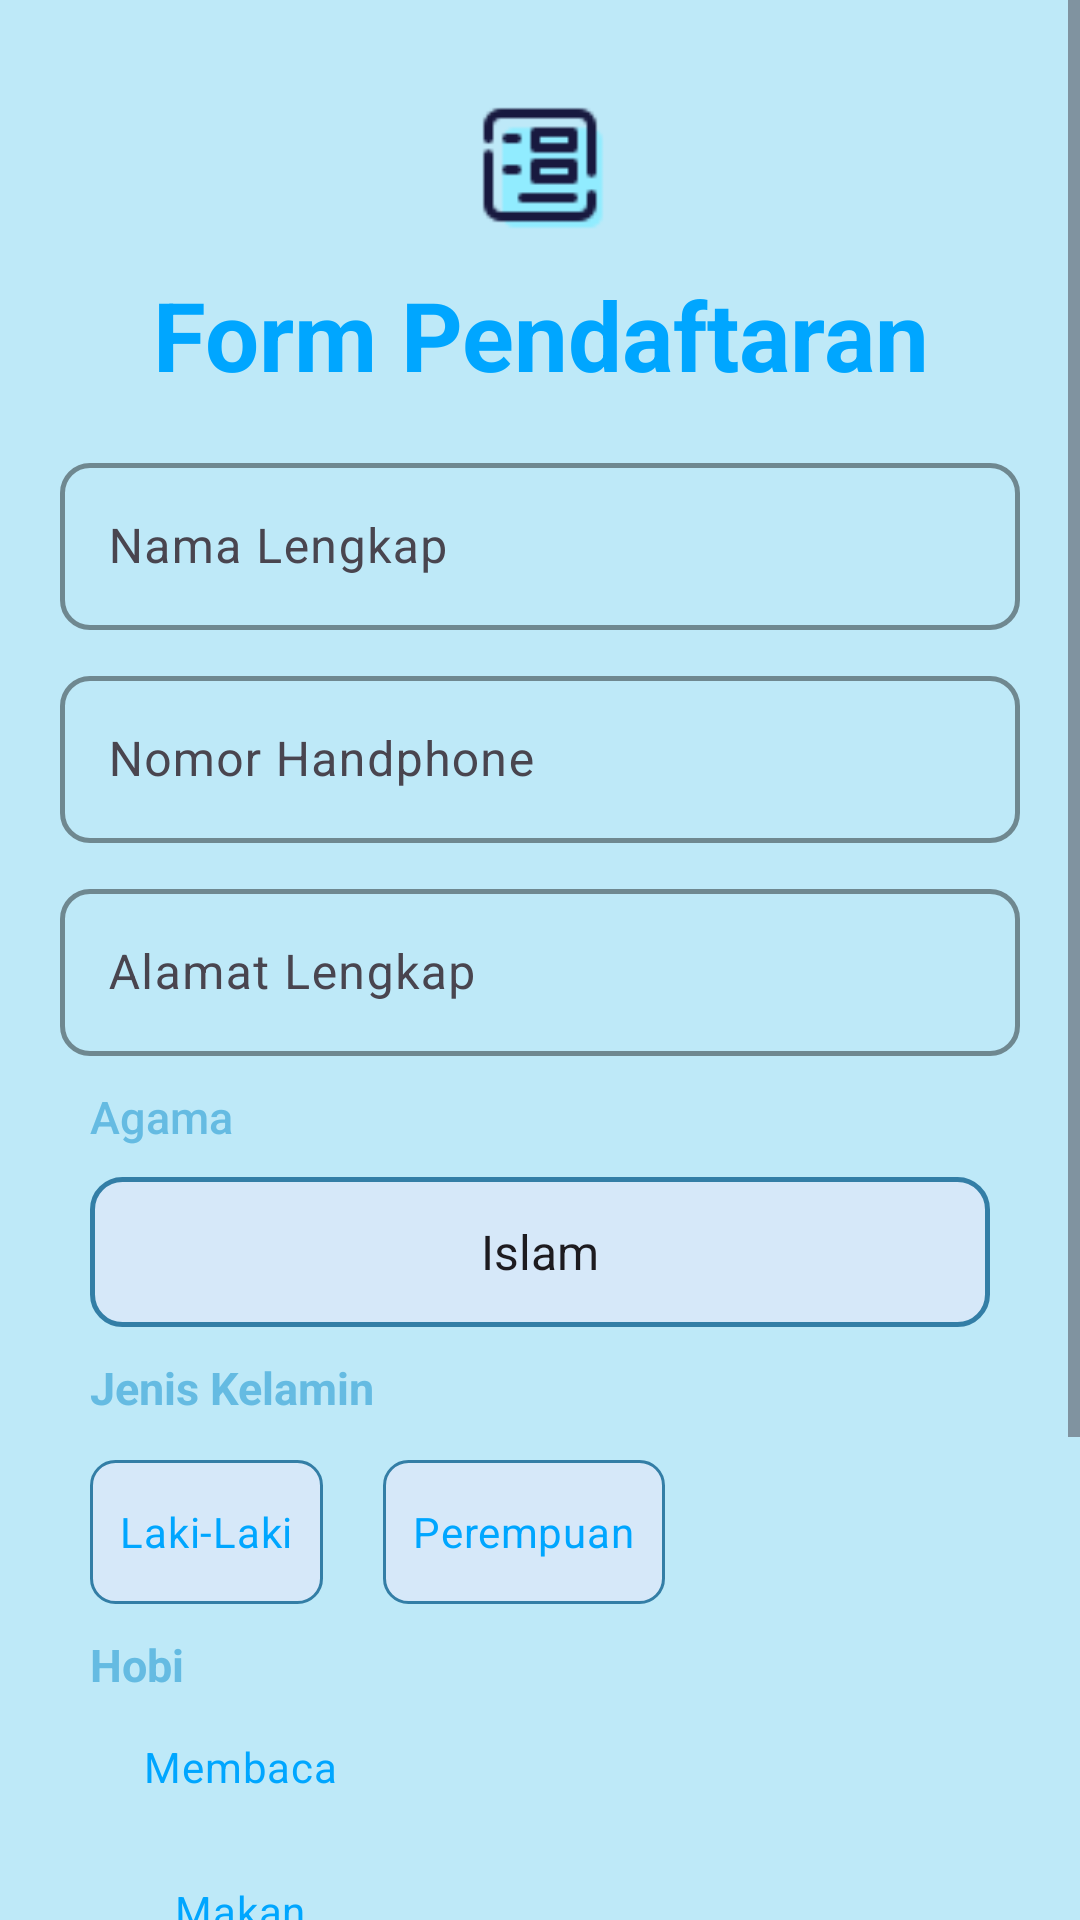

This screen was rendered from an Android layout file. Write that file and the resources it references.
<!-- AndroidManifest.xml: application theme Theme.FristAPK -->
<!-- res/layout/activity_relatif.xml -->
<?xml version="1.0" encoding="utf-8"?>
<ScrollView xmlns:android="http://schemas.android.com/apk/res/android"
    xmlns:app="http://schemas.android.com/apk/res-auto"
    xmlns:tools="http://schemas.android.com/tools"
    android:id="@+id/mainScroll"
    android:layout_width="match_parent"
    android:layout_height="match_parent"
    android:background="@color/bg_main"
    tools:context=".RelatifActivity">

    <RelativeLayout
        android:layout_width="match_parent"
        android:layout_height="wrap_content"
        android:paddingHorizontal="20dp"
        android:paddingTop="20dp">

        <ImageView
            android:id="@+id/imgHeader"
            android:layout_width="50dp"
            android:layout_height="50dp"
            android:layout_marginTop="10dp"
            android:layout_centerHorizontal="true"
            android:scaleType="centerCrop"
            android:src="@drawable/form" />

        <TextView
            android:id="@+id/tvJudul"
            android:layout_width="match_parent"
            android:layout_height="wrap_content"
            android:layout_below="@id/imgHeader"
            android:textAlignment="center"
            android:textSize="32sp"
            android:textStyle="bold"
            android:textColor="@color/title_blue"
            android:text="@string/form_pendaftaran"
            android:layout_marginTop="10dp" />

        
        <com.google.android.material.textfield.TextInputLayout
            android:id="@+id/layoutNama"
            android:layout_width="match_parent"
            android:layout_height="wrap_content"
            android:layout_below="@id/tvJudul"
            android:layout_marginTop="16dp"
            android:hint="@string/nama_lengkap"
            app:boxBackgroundMode="outline"
            app:boxCornerRadiusTopStart="10dp"
            app:boxCornerRadiusTopEnd="10dp"
            app:boxCornerRadiusBottomStart="10dp"
            app:boxCornerRadiusBottomEnd="10dp"
            app:boxStrokeWidth="1.5dp"
            app:boxStrokeWidthFocused="2dp"
            app:boxStrokeColor="@color/card_blue"
            app:boxStrokeErrorColor="@color/title_blue">

            <com.google.android.material.textfield.TextInputEditText
                android:id="@+id/etNama"
                android:layout_width="match_parent"
                android:layout_height="wrap_content"
                android:textColor="@color/text_primary"
                android:inputType="textPersonName" />
        </com.google.android.material.textfield.TextInputLayout>

        
        <com.google.android.material.textfield.TextInputLayout
            android:id="@+id/layoutNomor"
            android:layout_width="match_parent"
            android:layout_height="wrap_content"
            android:layout_below="@id/layoutNama"
            android:layout_marginTop="10dp"
            android:hint="@string/nomor_handphone"
            app:boxBackgroundMode="outline"
            app:boxCornerRadiusTopStart="10dp"
            app:boxCornerRadiusTopEnd="10dp"
            app:boxCornerRadiusBottomStart="10dp"
            app:boxCornerRadiusBottomEnd="10dp"
            app:boxStrokeWidth="1.5dp"
            app:boxStrokeWidthFocused="2dp"
            app:boxStrokeColor="@color/card_blue"
            app:boxStrokeErrorColor="@color/title_blue">

            <com.google.android.material.textfield.TextInputEditText
                android:id="@+id/etNomor"
                android:layout_width="match_parent"
                android:layout_height="wrap_content"
                android:textColor="@color/text_primary"
                android:inputType="phone" />
        </com.google.android.material.textfield.TextInputLayout>

        
        <com.google.android.material.textfield.TextInputLayout
            android:id="@+id/layoutAlamat"
            android:layout_width="match_parent"
            android:layout_height="wrap_content"
            android:layout_below="@id/layoutNomor"
            android:layout_marginTop="10dp"
            android:hint="@string/alamat_lengkap"
            app:boxBackgroundMode="outline"
            app:boxCornerRadiusTopStart="10dp"
            app:boxCornerRadiusTopEnd="10dp"
            app:boxCornerRadiusBottomStart="10dp"
            app:boxCornerRadiusBottomEnd="10dp"
            app:boxStrokeWidth="1.5dp"
            app:boxStrokeWidthFocused="2dp"
            app:boxStrokeColor="@color/card_blue"
            app:boxStrokeErrorColor="@color/title_blue">

            <com.google.android.material.textfield.TextInputEditText
                android:id="@+id/etAlamat"
                android:layout_width="match_parent"
                android:layout_height="wrap_content"
                android:textColor="@color/text_primary"
                android:inputType="textPostalAddress" />
        </com.google.android.material.textfield.TextInputLayout>

        
        <TextView
            android:id="@+id/tvAgama"
            android:layout_width="wrap_content"
            android:layout_height="wrap_content"
            android:text="@string/agama"
            android:textColor="@color/card_blue"
            android:textSize="15sp"
            android:fontFamily="sans-serif-medium"
            android:layout_marginStart="10dp"
            android:layout_marginTop="10dp"
            android:layout_below="@id/layoutAlamat" />

        <Spinner
            android:id="@+id/spAgama"
            android:layout_width="match_parent"
            android:layout_height="50dp"
            android:layout_below="@id/tvAgama"
            android:layout_marginTop="10dp"
            android:layout_marginHorizontal="10dp"
            android:background="@drawable/spinner_background"
            android:popupBackground="@color/white_black"
            android:spinnerMode="dropdown"
            android:entries="@array/agama"
            android:paddingHorizontal="12dp"
            android:textAlignment="center" />

        
        <TextView
            android:id="@+id/tvKelamin"
            android:layout_width="wrap_content"
            android:layout_height="wrap_content"
            android:text="@string/jenis_kelamin"
            android:textColor="@color/card_blue"
            android:textStyle="bold"
            android:textSize="15sp"
            android:layout_below="@id/spAgama"
            android:layout_margin="10dp" />

        <RadioGroup
            android:id="@+id/rgKelamin"
            android:layout_width="match_parent"
            android:layout_height="wrap_content"
            android:layout_below="@id/tvKelamin"
            android:layout_marginStart="10dp"
            android:layout_marginTop="4dp"
            android:orientation="horizontal">

            <RadioButton
                android:id="@+id/rbLaki"
                android:layout_width="wrap_content"
                android:layout_height="wrap_content"
                android:text="@string/laki_laki"
                android:textColor="@color/title_blue"
                android:background="@drawable/radio_bg"
                android:button="@null"
                android:padding="10dp"
                android:layout_marginEnd="20dp" />

            <RadioButton
                android:id="@+id/rbPerempuan"
                android:layout_width="wrap_content"
                android:layout_height="wrap_content"
                android:text="@string/perempuan"
                android:textColor="@color/title_blue"
                android:background="@drawable/radio_bg"
                android:button="@null"
                android:padding="10dp" />
        </RadioGroup>

        
        <TextView
            android:id="@+id/tvHobi"
            android:layout_width="wrap_content"
            android:layout_height="wrap_content"
            android:text="Hobi"
            android:textColor="@color/card_blue"
            android:textStyle="bold"
            android:textSize="15sp"
            android:layout_below="@id/rgKelamin"
            android:layout_marginTop="10dp"
            android:layout_marginStart="10dp" />

        <CheckBox
            android:id="@+id/cbMembaca"
            android:layout_width="100dp"
            android:layout_height="wrap_content"
            android:textAlignment="center"
            android:text="@string/membaca"
            android:textColor="@color/title_blue"
            android:background="@drawable/checkbox_bg"
            android:button="@null"
            android:padding="10dp"
            android:layout_below="@id/tvHobi"
            android:layout_marginStart="10dp" />

        <CheckBox
            android:id="@+id/cbMakan"
            android:layout_width="100dp"
            android:layout_height="wrap_content"
            android:textAlignment="center"
            android:text="@string/makan"
            android:textColor="@color/title_blue"
            android:background="@drawable/checkbox_bg"
            android:button="@null"
            android:padding="10dp"
            android:layout_below="@id/cbMembaca"
            android:layout_marginStart="10dp" />

        <CheckBox
            android:id="@+id/cbTidur"
            android:layout_width="100dp"
            android:layout_height="wrap_content"
            android:textAlignment="center"
            android:text="@string/tidur"
            android:textColor="@color/title_blue"
            android:background="@drawable/checkbox_bg"
            android:button="@null"
            android:padding="10dp"
            android:layout_below="@id/cbMakan"
            android:layout_marginStart="10dp" />

        <CheckBox
            android:id="@+id/cbOlahraga"
            android:layout_width="100dp"
            android:layout_height="wrap_content"
            android:textAlignment="center"
            android:text="@string/olahraga"
            android:textColor="@color/title_blue"
            android:background="@drawable/checkbox_bg"
            android:button="@null"
            android:padding="10dp"
            android:layout_below="@id/cbTidur"
            android:layout_marginStart="10dp" />

        
        <Button
            android:id="@+id/btnSimpan"
            android:layout_width="200dp"
            android:layout_height="48dp"
            android:layout_centerHorizontal="true"
            android:text="@string/simpan"
            android:backgroundTint="@color/card_blue"
            android:layout_below="@+id/cbOlahraga"
            android:layout_marginTop="20dp"
            android:layout_marginBottom="30dp"
            android:textColor="@color/white_black"
            android:textStyle="bold" />

    </RelativeLayout>
</ScrollView>
<!-- resources referenced by this layout -->
<resources>
  <string-array name="agama">
          <item>Islam</item>
          <item>Kristen</item>
          <item>Katolik</item>
          <item>Hindu</item>
          <item>Budha</item>
          <item>Konghuchu</item>
      </string-array>
  <color name="bg_main">#BEE9F8</color>
  <color name="card_blue">#65BBE2</color>
  <color name="text_primary">#000000</color>
  <color name="title_blue">#00A6FF</color>
  <color name="white_black">#FFFFFFFF</color>
  <!-- drawable form: png bitmap (drawable, 766 bytes) -->
  <!-- drawable radio_bg (drawable) -->
  <?xml version="1.0" encoding="utf-8"?>
  <selector xmlns:android="http://schemas.android.com/apk/res/android">
      <item android:state_checked="true">
          <shape android:shape="rectangle">
              <solid android:color="#91ECFF"/>
              <corners android:radius="8dp"/>
          </shape>
      </item>
      <item>
          <shape android:shape="rectangle">
              <stroke android:width="1dp" android:color="#337EA6"/>
              <corners android:radius="8dp"/>
              <solid android:color="@color/bg_gambar"/>
          </shape>
      </item>
  </selector>
  <!-- drawable spinner_background (drawable) -->
  <?xml version="1.0" encoding="utf-8"?>
  <selector xmlns:android="http://schemas.android.com/apk/res/android">
  
      
      <item android:state_pressed="true">
          <shape android:shape="rectangle">
              <solid android:color="#FFFFFF"/>
              <stroke android:width="2dp" android:color="#91ECFF"/> 
              <corners android:radius="10dp"/>
          </shape>
      </item>
  
      <item android:state_focused="true">
          <shape android:shape="rectangle">
              <solid android:color="#FFFFFF"/>
              <stroke android:width="2dp" android:color="#91ECFF"/> 
              <corners android:radius="10dp"/>
          </shape>
      </item>
  
      
      <item>
          <shape android:shape="rectangle">
              <solid android:color="@color/bg_gambar"/>
              <stroke android:width="1.5dp" android:color="#337EA6"/> 
              <corners android:radius="10dp"/>
          </shape>
      </item>
  </selector>
  <string name="agama">Agama : -</string>
  <string name="alamat_lengkap">Alamat Lengkap</string>
  <string name="form_pendaftaran">Form Pendaftaran</string>
  <string name="jenis_kelamin">Jenis Kelamin : -</string>
  <string name="laki_laki">Laki-Laki</string>
  <string name="makan">Makan</string>
  <string name="membaca">Membaca</string>
  <string name="nama_lengkap">Nama Lengkap</string>
  <string name="nomor_handphone">Nomor Handphone</string>
  <string name="olahraga">Olahraga</string>
  <string name="perempuan">Perempuan</string>
  <string name="simpan">Simpan</string>
  <string name="tidur">Tidur</string>
  <style name="Theme.FristAPK" parent="Base.Theme.FristAPK" />
  <color name="bg_gambar">#D6E8F9</color>
  <style name="Base.Theme.FristAPK" parent="Theme.Material3.DayNight.NoActionBar">
          
          
      </style>
</resources>
